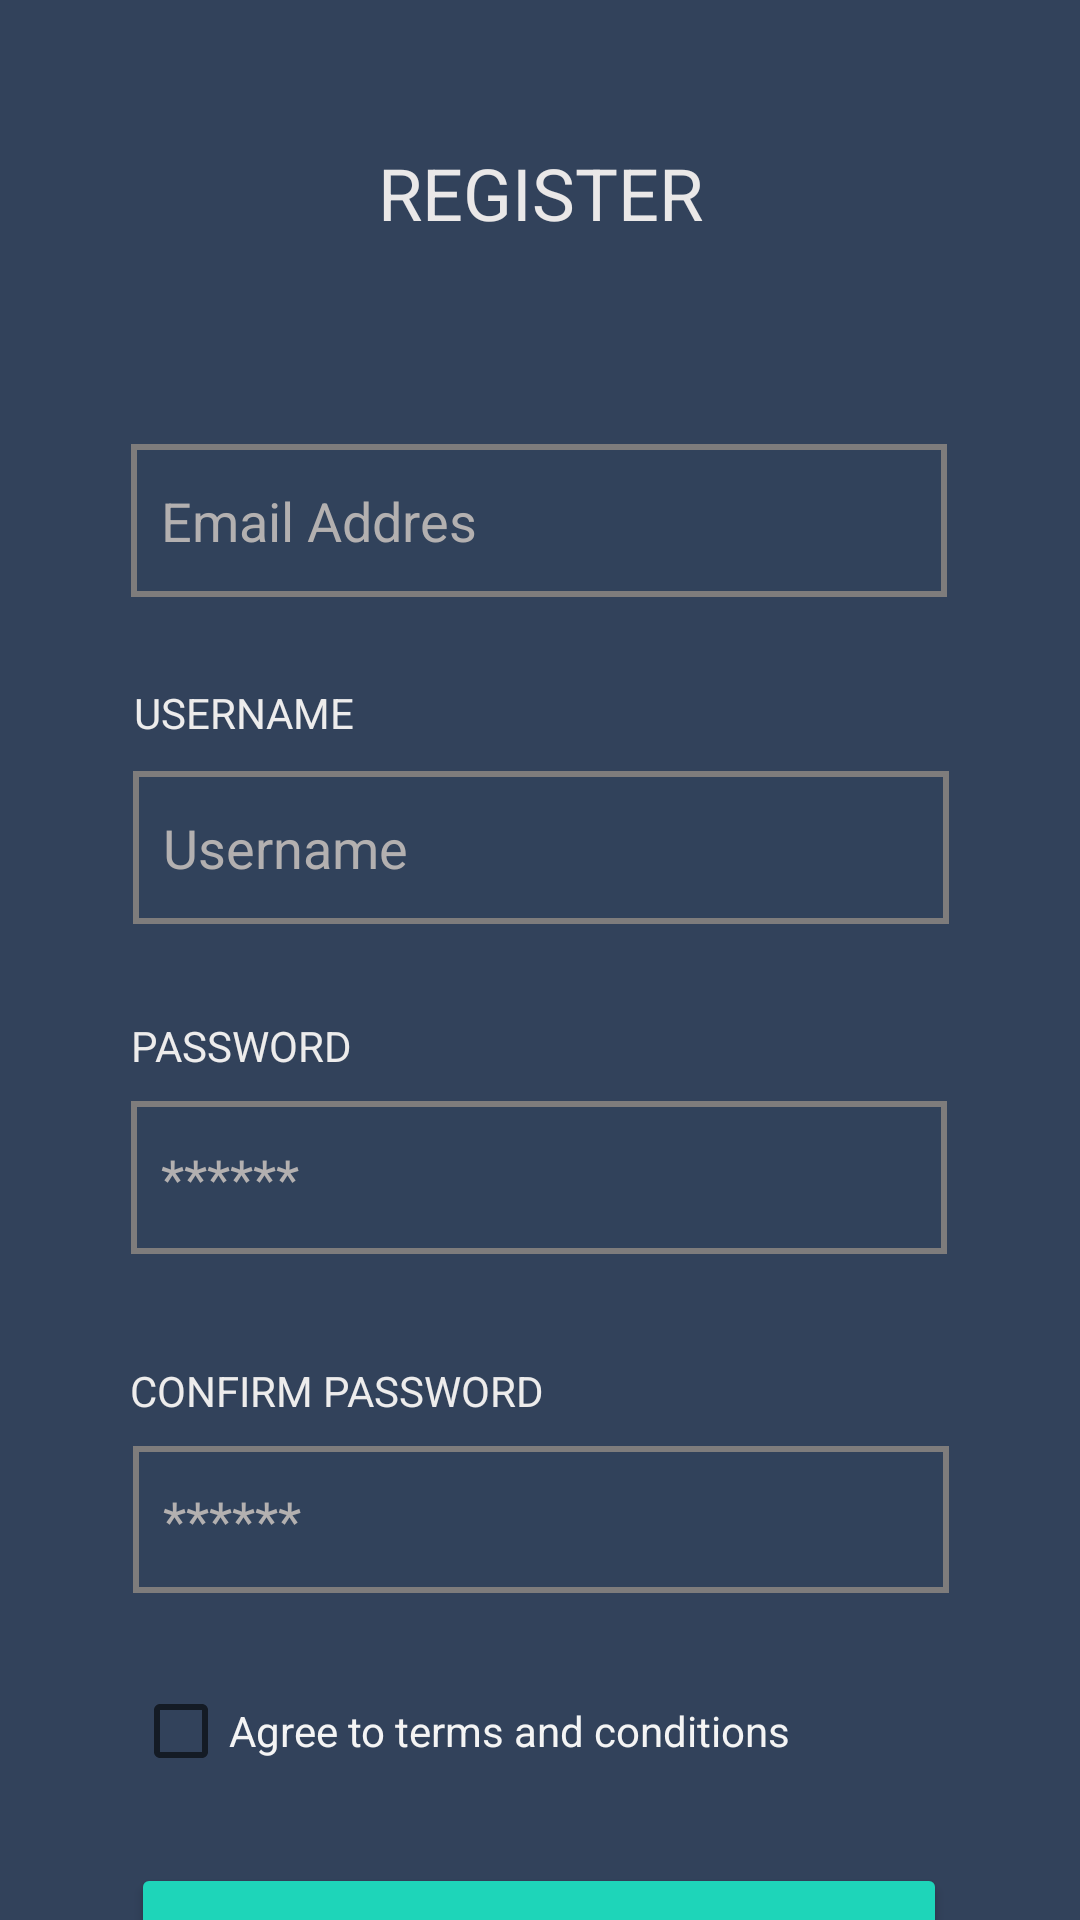

This screen was rendered from an Android layout file. Write that file and the resources it references.
<!-- AndroidManifest.xml: application theme Theme.SocialApp -->
<!-- res/layout/activity_register.xml -->
<?xml version="1.0" encoding="utf-8"?>
<androidx.constraintlayout.widget.ConstraintLayout xmlns:android="http://schemas.android.com/apk/res/android"
    xmlns:app="http://schemas.android.com/apk/res-auto"
    xmlns:tools="http://schemas.android.com/tools"
    android:id="@+id/register_layout"
    android:layout_width="match_parent"
    android:layout_height="match_parent"
    android:background="#32425B"
    android:backgroundTintMode="src_in"
    tools:context=".RegisterActivity">

    <EditText
        android:id="@+id/register_email"
        android:paddingStart="10dp"
        android:layout_width="272dp"
        android:layout_height="51dp"
        android:layout_marginTop="9dp"
        android:background="@drawable/edittext_shape"
        android:ems="10"
        android:hint="Email Addres"
        android:inputType="textEmailAddress"
        android:textColorHint="@color/edit_text_hint"
        app:layout_constraintEnd_toEndOf="parent"
        app:layout_constraintHorizontal_bias="0.496"
        app:layout_constraintStart_toStartOf="parent"
        app:layout_constraintTop_toBottomOf="@+id/textView2" />

    <TextView
        android:id="@+id/textView2"
        android:layout_width="wrap_content"
        android:layout_height="wrap_content"
        android:layout_marginStart="69dp"
        android:layout_marginTop="120dp"
        android:layout_marginEnd="301dp"
        android:text="EMAIL"
        android:textColor="#EDECEC"
        app:layout_constraintEnd_toEndOf="parent"
        app:layout_constraintStart_toStartOf="parent"
        app:layout_constraintTop_toTopOf="parent" />

    <EditText
        android:id="@+id/register_username"
        android:paddingStart="10dp"
        android:layout_width="272dp"
        android:layout_height="51dp"
        android:layout_marginTop="10dp"
        android:background="@drawable/edittext_shape"
        android:ems="10"
        android:hint="Username"
        android:inputType="textPersonName"
        android:textColorHint="@color/edit_text_hint"
        app:layout_constraintEnd_toEndOf="parent"
        app:layout_constraintHorizontal_bias="0.503"
        app:layout_constraintStart_toStartOf="parent"
        app:layout_constraintTop_toBottomOf="@+id/textView3" />

    <TextView
        android:id="@+id/textView3"
        android:layout_width="wrap_content"
        android:layout_height="wrap_content"
        android:layout_marginStart="70dp"
        android:layout_marginTop="29dp"
        android:layout_marginEnd="267dp"
        android:text="USERNAME"
        android:textColor="#EDECEC"
        app:layout_constraintEnd_toEndOf="parent"
        app:layout_constraintStart_toStartOf="parent"
        app:layout_constraintTop_toBottomOf="@+id/register_email" />

    <EditText
        android:id="@+id/register_password"
        android:paddingStart="10dp"
        android:layout_width="272dp"
        android:layout_height="51dp"
        android:layout_marginTop="9dp"
        android:background="@drawable/edittext_shape"
        android:ems="10"
        android:hint="******"
        android:inputType="textPassword"
        android:textColorHint="@color/edit_text_hint"
        app:layout_constraintEnd_toEndOf="parent"
        app:layout_constraintHorizontal_bias="0.496"
        app:layout_constraintStart_toStartOf="parent"
        app:layout_constraintTop_toBottomOf="@+id/textView4" />

    <TextView
        android:id="@+id/textView4"
        android:layout_width="wrap_content"
        android:layout_height="wrap_content"
        android:layout_marginStart="69dp"
        android:layout_marginTop="31dp"
        android:layout_marginEnd="268dp"
        android:text="PASSWORD"
        android:textColor="#EDECEC"
        app:layout_constraintEnd_toEndOf="parent"
        app:layout_constraintStart_toStartOf="parent"
        app:layout_constraintTop_toBottomOf="@+id/register_username" />

    <EditText
        android:id="@+id/register_repassword"
        android:paddingStart="10dp"
        android:layout_width="272dp"
        android:layout_height="49dp"
        android:layout_marginTop="9dp"
        android:background="@drawable/edittext_shape"
        android:ems="10"
        android:hint="******"
        android:inputType="textPassword"
        android:textColorHint="@color/edit_text_hint"
        app:layout_constraintEnd_toEndOf="parent"
        app:layout_constraintHorizontal_bias="0.503"
        app:layout_constraintStart_toStartOf="parent"
        app:layout_constraintTop_toBottomOf="@+id/textView5" />

    <TextView
        android:id="@+id/textView5"
        android:layout_width="wrap_content"
        android:layout_height="wrap_content"
        android:layout_marginStart="69dp"
        android:layout_marginTop="36dp"
        android:layout_marginEnd="204dp"
        android:text="CONFIRM PASSWORD"
        android:textColor="#EDECEC"
        app:layout_constraintEnd_toEndOf="parent"
        app:layout_constraintStart_toStartOf="parent"
        app:layout_constraintTop_toBottomOf="@+id/register_password" />

    <Button
        android:id="@+id/register_button"
        android:layout_width="272dp"
        android:layout_height="51dp"
        android:layout_marginTop="20dp"
        android:backgroundTint="#1ED5B9"
        android:backgroundTintMode="src_in"
        android:text="CREATE ACCOUNT"
        app:layout_constraintEnd_toEndOf="parent"
        app:layout_constraintHorizontal_bias="0.496"
        app:layout_constraintStart_toStartOf="parent"
        app:layout_constraintTop_toBottomOf="@+id/register_terms_checkbox" />

    <TextView
        android:id="@+id/register_text"
        android:layout_width="wrap_content"
        android:layout_height="wrap_content"
        android:layout_marginTop="48dp"
        android:text="REGISTER"
        android:textColor="#EAE8E8"
        android:textSize="24sp"
        android:textStyle="normal"
        app:layout_constraintEnd_toEndOf="parent"
        app:layout_constraintStart_toStartOf="parent"
        app:layout_constraintTop_toTopOf="parent" />

    <CheckBox
        android:id="@+id/register_terms_checkbox"
        android:layout_width="wrap_content"
        android:layout_height="wrap_content"
        android:layout_marginStart="69dp"
        android:layout_marginTop="22dp"
        android:layout_marginEnd="121dp"
        android:text="Agree to terms and conditions"
        android:textColor="#F4F4F4"
        app:layout_constraintEnd_toEndOf="parent"
        app:layout_constraintStart_toStartOf="parent"
        app:layout_constraintTop_toBottomOf="@+id/register_repassword" />

</androidx.constraintlayout.widget.ConstraintLayout>
<!-- resources referenced by this layout -->
<resources>
  <color name="edit_text_hint">#B3B0B0</color>
  <!-- drawable edittext_shape (drawable) -->
  <?xml version="1.0" encoding="utf-8"?>
  <shape xmlns:android="http://schemas.android.com/apk/res/android">
  <solid android:color="#0332425B"></solid>
      <stroke android:width="2dp"
          android:color="#7E7C7C"></stroke>
  </shape>
  <style name="Theme.SocialApp" parent="Theme.MaterialComponents.DayNight.DarkActionBar">
          
          <item name="colorPrimary">@color/purple_500</item>
          <item name="colorPrimaryVariant">@color/purple_700</item>
          <item name="colorOnPrimary">@color/white</item>
          
          <item name="colorSecondary">@color/teal_200</item>
          <item name="colorSecondaryVariant">@color/teal_700</item>
          <item name="colorOnSecondary">@color/black</item>
  
          
          <item name="android:statusBarColor" tools:targetApi="l">?attr/colorPrimaryVariant</item>
          
      </style>
  <color name="purple_500">#FF6200EE</color>
  <color name="purple_700">#FF3700B3</color>
  <color name="white">#FFFFFFFF</color>
  <color name="teal_200">#FF03DAC5</color>
  <color name="teal_700">#FF018786</color>
  <color name="black">#FF000000</color>
</resources>
